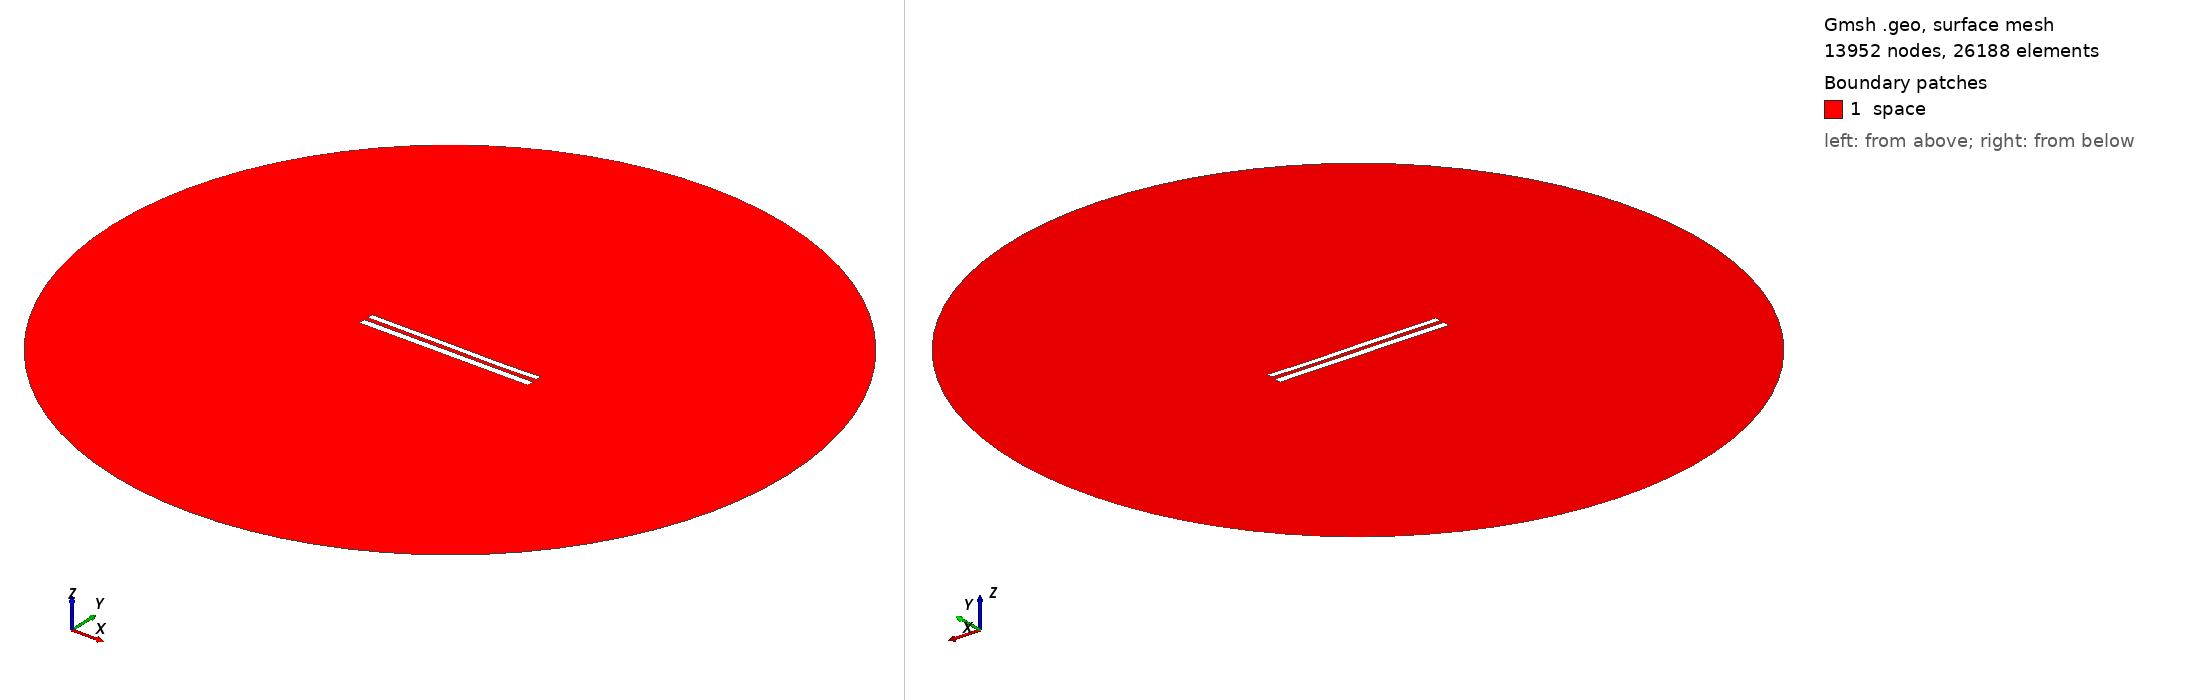

Gmsh geometry script, surface-meshed: 13952 nodes, 26188 surface elements. Boundary patches (legend numbers): 1 space. Left view from above one corner, right view from below the opposite corner. Legend entries are the model's physical surfaces. The drawing asked Gmsh for element sizes between 1% and 20% of the model's largest extent; the script's own settings can give other sizes.

=== 8917.geo (drawn) ===
//---------------------------------------
// Geometry kernel
//---------------------------------------

SetFactory("OpenCASCADE");



//---------------------------------------
// Parameters of the geometry
//---------------------------------------

// Overetch of the upper plate
overetch = 0.25;

// Distance between the plates
distance = 2.5;

// Discretization over the x axis (for the deformation)
nx = 50; 

// Length of the plate
L = 100 - overetch; 

// Number of modes
n = 4; 

// 1st mode coefficient
coeff(1) = -0.075;
beta(1) = 0.596864 * 3.1415926535 / L;

// 2nd mode coefficient
coeff(2) = -0.075;
beta(2) = 1.49418 * 3.1415926535 / L;

// 3rd mode coefficient
coeff(3) = 0.07499999999999998;
beta(3) = 2.50025 * 3.1415926535 / L;

// 4th mode coefficient
coeff(4) = -0.075;
beta(4) = 3.49999 * 3.1415926535 / L;



//---------------------------------------
// Upper plate (deformed rectangle)
//---------------------------------------

// Coordiantes of the upper plate
xmin = -50;
xmax = 50 - overetch;

// Height of the upper plate
yheight = 4 - 2 * overetch;

// Indexes of the points
UpperID[] = {};
LowerID[] = {};
LeftID[] = {};
RightID[] = {};

// Point index
p = 1;

// Horizontal edges
For i In {1:nx}
    x = xmin + (i-1)*(xmax - xmin)/(nx-1);

    y_bottom = distance / 2 + overetch;
    For j In {1:n}
        C = (Cosh(beta(j)*L) + Cos(beta(j)*L)) / (Sinh(beta(j)*L) + Sin(beta(j)*L));
        y_bottom  = y_bottom + coeff(j) * (Cosh(beta(j)*(x+50)) - Cos(beta(j)*(x+50)) - C * (Sinh(beta(j)*(x+50)) - Sin(beta(j)*(x+50))));
    EndFor

    y_top = y_bottom + yheight;

    Point(p) = {x, y_top, 0, 1.0};
    UpperID[i] = p;
    p = p + 1;

    Point(p) = {x, y_bottom, 0, 1.0};
    LowerID[i] = p;
    p = p + 1;
EndFor

// Create point lists
UpperPts[] = {}; LowerPts[] = {};
For i In {1:nx}
  UpperPts[] += {UpperID[i]};
  LowerPts[] += {LowerID[i]};
EndFor

// Build splines
Spline(1) = {UpperPts[]};
Spline(2) = {LowerPts[]};
Line(3) = {LowerPts[nx-1], UpperPts[nx-1]};
Line(4) = {LowerPts[0], UpperPts[0]};

// Build the plane surface
Curve Loop(1) = {2, 3, -1, -4};
Plane Surface(1) = {1};



//---------------------------------------
// Lower plate (rectangle)
//---------------------------------------

// Vertices
Point(1001) = {-50, -1, 0, 1.0};
Point(1002) = { 50, -1, 0, 1.0};
Point(1003) = { 50,  -5, 0, 1.0};
Point(1004) = {-50,  -5, 0, 1.0};

// Edges
Line(5) = {1001, 1002};
Line(6) = {1002, 1003};
Line(7) = {1003, 1004};
Line(8) = {1004, 1001};

// Plane surface
Line Loop(2) = {5, 6, 7, 8};
Plane Surface(2) = {2}; 



//---------------------------------------
// Outer (fictious) boundary
//---------------------------------------

// Points
Point(1005) = {0, 0, 0};       // Center
Point(1006) = {200, 0, 0};     // Start point
Point(1007) = {0, 200, 0};     // 90 degrees
Point(1008) = {-200, 0, 0};    // 180 degrees
Point(1009) = {0, -200, 0};    // 270 degrees

// Circle arcs (each needs start, center, end)
Circle(9) = {1006, 1005, 1007};
Circle(10) = {1007, 1005, 1008};
Circle(11) = {1008, 1005, 1009};
Circle(12) = {1009, 1005, 1006};

// Plane surface for the entire domain
Curve Loop(3) = {9, 10, 11, 12};
Surface(3) = {3};

// Subtract the plates from the whole domain to obtain the actual domain where we want to solve the equations
BooleanDifference{ Surface{3}; Delete; }{ Surface{1}; Surface{2}; Delete; }




//---------------------------------------
// Transfinite Lines/Curves
//---------------------------------------

// Set the number of points on the boundaries
r = 7;

// Plates
Transfinite Curve {1, 2} = 50*r Using Progression 1;
Transfinite Curve {3, 4} = 2*r Using Progression 1;
Transfinite Line {5, 7} = 50*r Using Progression 1;
Transfinite Line {6, 8} = 2*r Using Progression 1;

// Outer boundary
Transfinite Line {9, 10, 11, 12} = 20 Using Progression 1;



//---------------------------------------
// Physical groups
//---------------------------------------                

// Physical curves (boundaries)
Physical Line("force_segment", 10) = {2};
Physical Line("upper_plate", 11) = {1, 3, 4};
Physical Line("lower_plate", 12) = {5, 6, 7, 8};
Physical Line("boundary", 20) = {9, 10, 11, 12};

// Physical Surfaces
Physical Surface("space", 30) = {3};



//---------------------------------------
// 6. Generate the Mesh
//---------------------------------------

// 2D mesh generation
Mesh 2;
